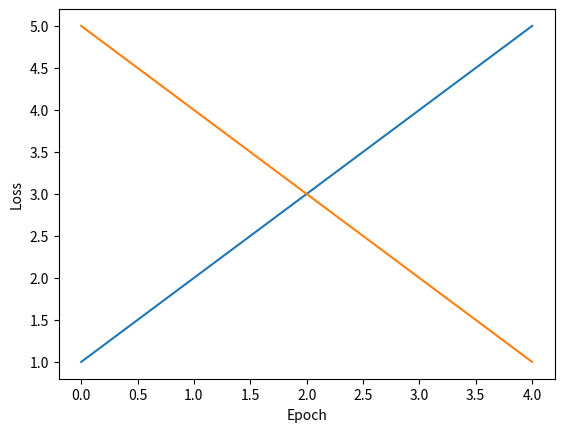

This chart was generated by the following Python code:
from matplotlib import pyplot as plt

d_loss = [1, 2, 3, 4, 5]
g_loss = [5, 4, 3, 2, 1]
plt.plot(d_loss, label='Discriminator Loss')
plt.plot(g_loss, label='Generator Loss')
plt.xlabel('Epoch')
plt.ylabel('Loss')
plt.savefig('loss.png')
